Run: headless pygame with SDL's dummy video driver; simulated clock (each Clock.tick advances the game by its frame time, no real sleeping); random seed 0; keys injected as events and as key.get_pressed() state; no mouse input.
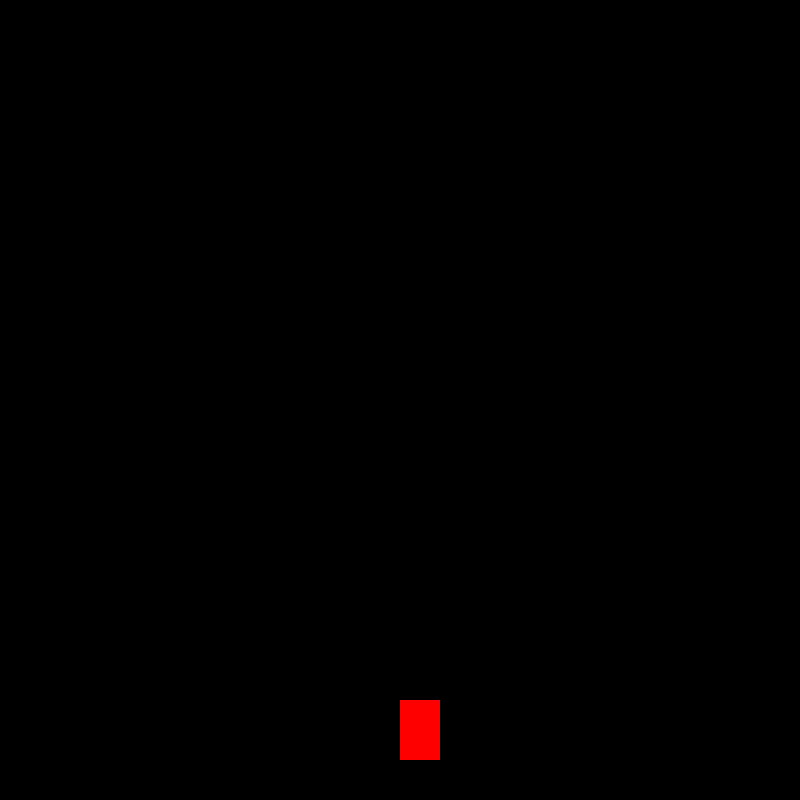
Frame 1 of 4 · flips 1–60 · no input
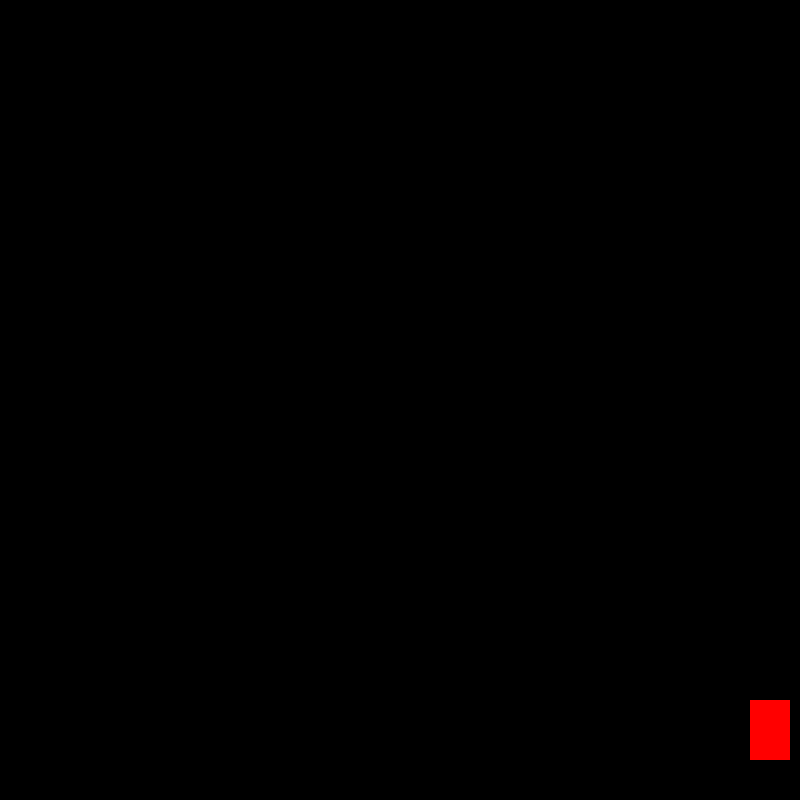
Frame 2 of 4 · flips 61–180 · tapped SPACE, RETURN · held RIGHT (→), D
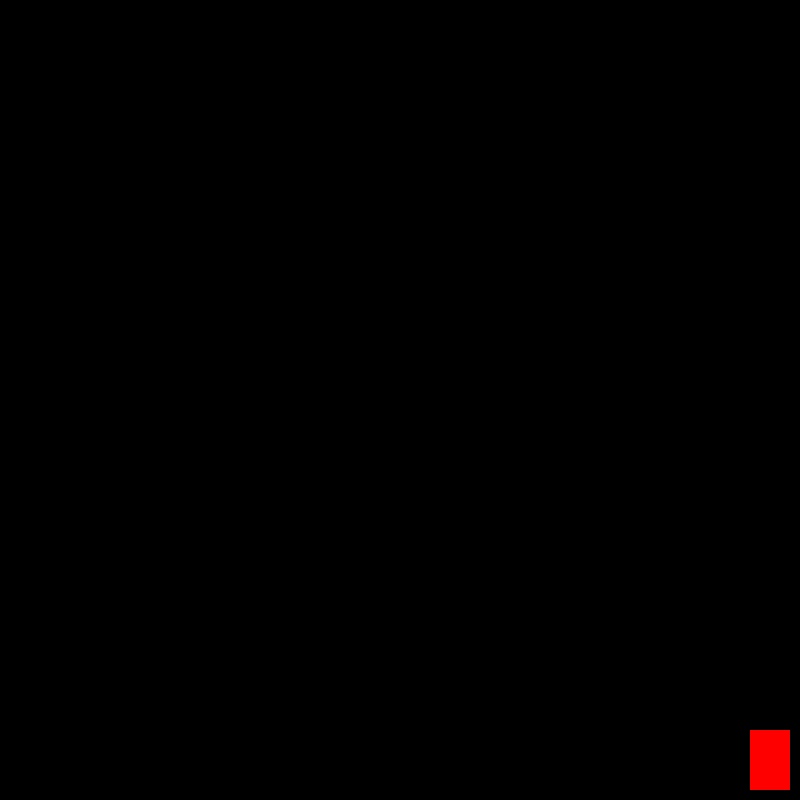
Frame 3 of 4 · flips 181–300 · held DOWN (↓), S
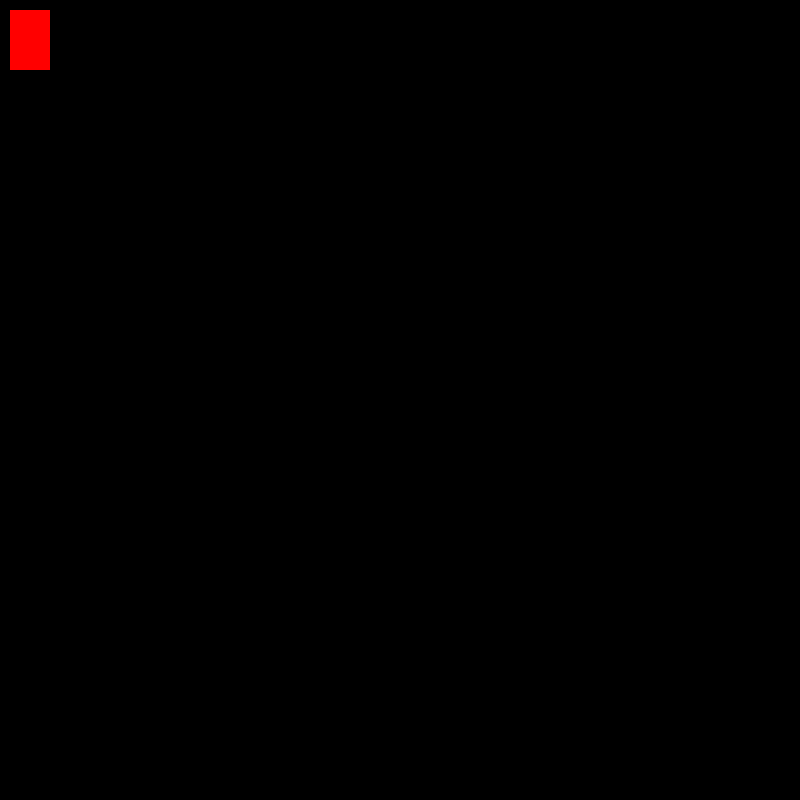
Frame 4 of 4 · flips 301–420 · held LEFT (←), A, UP (↑), W

The pygame program that drew these frames:

import pygame
pygame.init()

WIDTH = 800
HEIGHT = 800

pygame.display.set_caption('Intro game with python')
win = pygame.display.set_mode((WIDTH, HEIGHT))

x = 400
y = 700

width = 40
height = 60
vel = 10
is_jump = False
jump_count = 10

run = True

while run:
    pygame.time.delay(100)
    for event in pygame.event.get():
        if event.type == pygame.QUIT:
            run = False

    #block move
    key = pygame.key.get_pressed()
    if key[pygame.K_LEFT] and x > vel:
        x -= vel
    if key[pygame.K_RIGHT] and x < 800 - width - vel:
        x += vel
    if not is_jump:
        if key[pygame.K_UP] and y > vel:
            y -= vel
        if key[pygame.K_DOWN] and y < 800 - height - vel:
            y += vel
        if key[pygame.K_SPACE]:
            is_jump = True
    else:
        if jump_count >= -10:
            neg = 1
            height = 40
            if jump_count < 0:
                neg = -1

            y -= (jump_count ** 2) * 0.5 * neg
            jump_count -= 1
        else:
            is_jump = False
            jump_count = 10
            height = 60

    #end block move
    win.fill((0,0,0))
    pygame.draw.rect(win, (255,0,0), (x,y,width,height))
    pygame.display.update()
